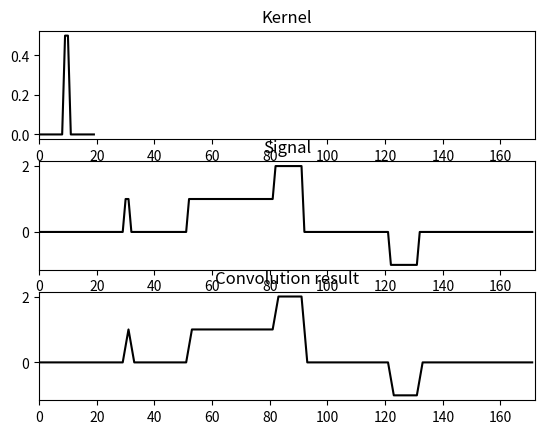

Write Python code to recreate this figure.
import numpy as np
import matplotlib.pyplot as plt
from scipy import signal
import scipy
import scipy.io as sio
import copy
import pylab as pl
import time


def convolution_intuition_kernel_size():
    """

    **Effect of the kernel size**

    **1. Large gaussian width**

    .. image:: _static/images/convolution/convolution_first_intuition_large_kernel.png


    **2. Narrow gaussian width**

    .. image:: _static/images/convolution/convolution_first_intuition_narrow_kernel.png


    """
    ## first example to build intuition
    signal1 = np.concatenate( (np.zeros(30),np.ones(2),np.zeros(20),np.ones(30),2*np.ones(10),np.zeros(30),-np.ones(10),np.zeros(40)) ,axis=0)
    kernel  = np.exp( -np.linspace(-2,2,20)**2/0.001)
    kernel  = kernel/sum(kernel)
    N = len(signal1)

    plt.figure()
    plt.subplot(311)
    plt.plot(kernel,'k')
    plt.xlim([0,N])
    plt.title('Kernel')

    plt.subplot(312)
    plt.plot(signal1,'k')
    plt.xlim([0,N])
    plt.title('Signal')

    plt.subplot(313)
    plt.plot( np.convolve(signal1,kernel,'same') ,'k')
    plt.xlim([0,N])
    plt.title('Convolution result')

    plt.show()



def convolution_intuition_kernel_mean_value():
    """

    **Effect of the kernel mean_value**


    **1. Kernel mean value is positive**

    .. raw:: html

        <video width="800" height="360" controls>
            <source src="_static/images/convolution/kernel_intuiition_positive.mp4" type="video/mp4">
            Your browser does not support the video tag.
        </video>

    
        
    **2. Kernel mean value is equal0**

    .. raw:: html
    
        <video width="800" height="360" controls>
            <source src="_static/images/convolution/kernel_intuiition_0.mp4" type="video/mp4">
            Your browser does not support the video tag.
        </video>

    
        
    **3. Kernel mean value is negative**

    .. raw:: html
    
        <video width="800" height="360" controls>
            <source src="_static/images/convolution/kernel_intuiition_negative.mp4" type="video/mp4">
            Your browser does not support the video tag.
        </video>

    """
    return


if __name__ == "__main__":
    convolution_intuition_kernel_size()
    # convolution_intuition_kernel_mean_value()